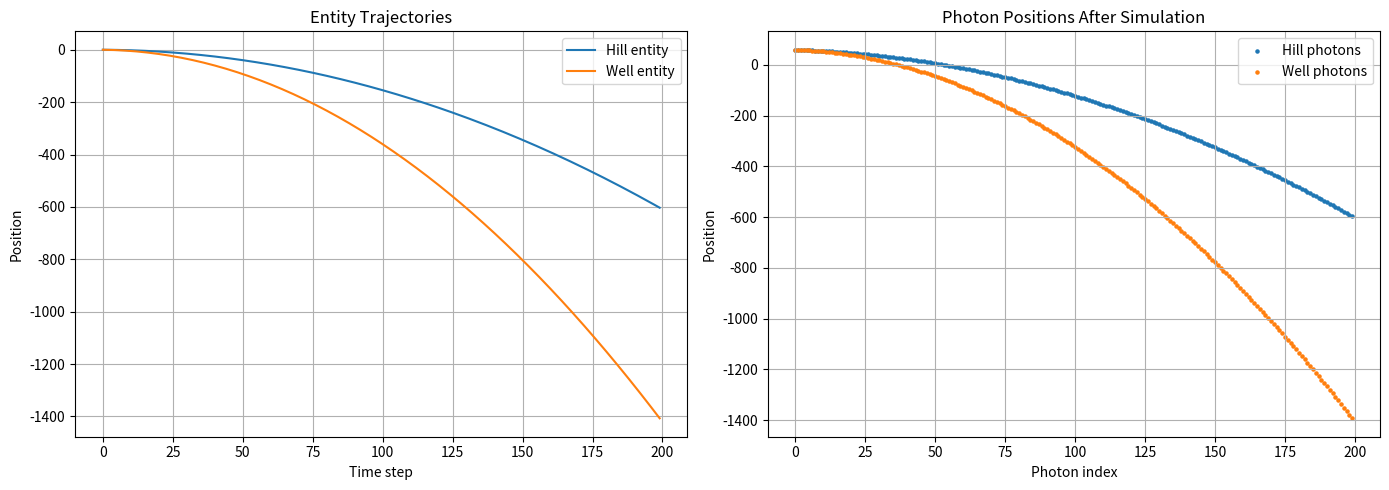

This figure's Python source:
import numpy as np
import matplotlib.pyplot as plt

# -----------------------------------------
# PARAMETERS
# -----------------------------------------
steps = 200
emission_strength = 0.05     # recoil per photon
gravity_strength = 0.02      # curvature pull
photon_speed = 0.3           # outward photon velocity

# -----------------------------------------
# SIMULATION FUNCTION
# -----------------------------------------
def simulate(curvature_sign):
    """
    curvature_sign = +1 for hill, -1 for well
    """
    pos = 0.0
    vel = 0.0
    positions = []
    photon_positions = []

    for _ in range(steps):
        # Gravity effect (hill pushes outward, well pulls inward)
        vel += curvature_sign * gravity_strength

        # Emit photon outward
        photon_positions.append(pos)  # photon starts at entity position
        vel -= emission_strength      # recoil pushes opposite direction

        # Update entity
        pos += vel
        positions.append(pos)

        # Update photons (all move outward)
        photon_positions = [p + photon_speed for p in photon_positions]

    return np.array(positions), np.array(photon_positions)

# -----------------------------------------
# RUN BOTH SIMULATIONS
# -----------------------------------------
hill_entity, hill_photons = simulate(+1)
well_entity, well_photons = simulate(-1)

# -----------------------------------------
# PLOT RESULTS
# -----------------------------------------
fig, axs = plt.subplots(1, 2, figsize=(14, 5))

# Entity trajectories
axs[0].plot(hill_entity, label="Hill entity")
axs[0].plot(well_entity, label="Well entity")
axs[0].set_title("Entity Trajectories")
axs[0].set_xlabel("Time step")
axs[0].set_ylabel("Position")
axs[0].legend()
axs[0].grid(True)

# Photon clouds
axs[1].scatter(range(len(hill_photons)), hill_photons, s=5, label="Hill photons")
axs[1].scatter(range(len(well_photons)), well_photons, s=5, label="Well photons")
axs[1].set_title("Photon Positions After Simulation")
axs[1].set_xlabel("Photon index")
axs[1].set_ylabel("Position")
axs[1].legend()
axs[1].grid(True)

plt.tight_layout()
plt.show()
